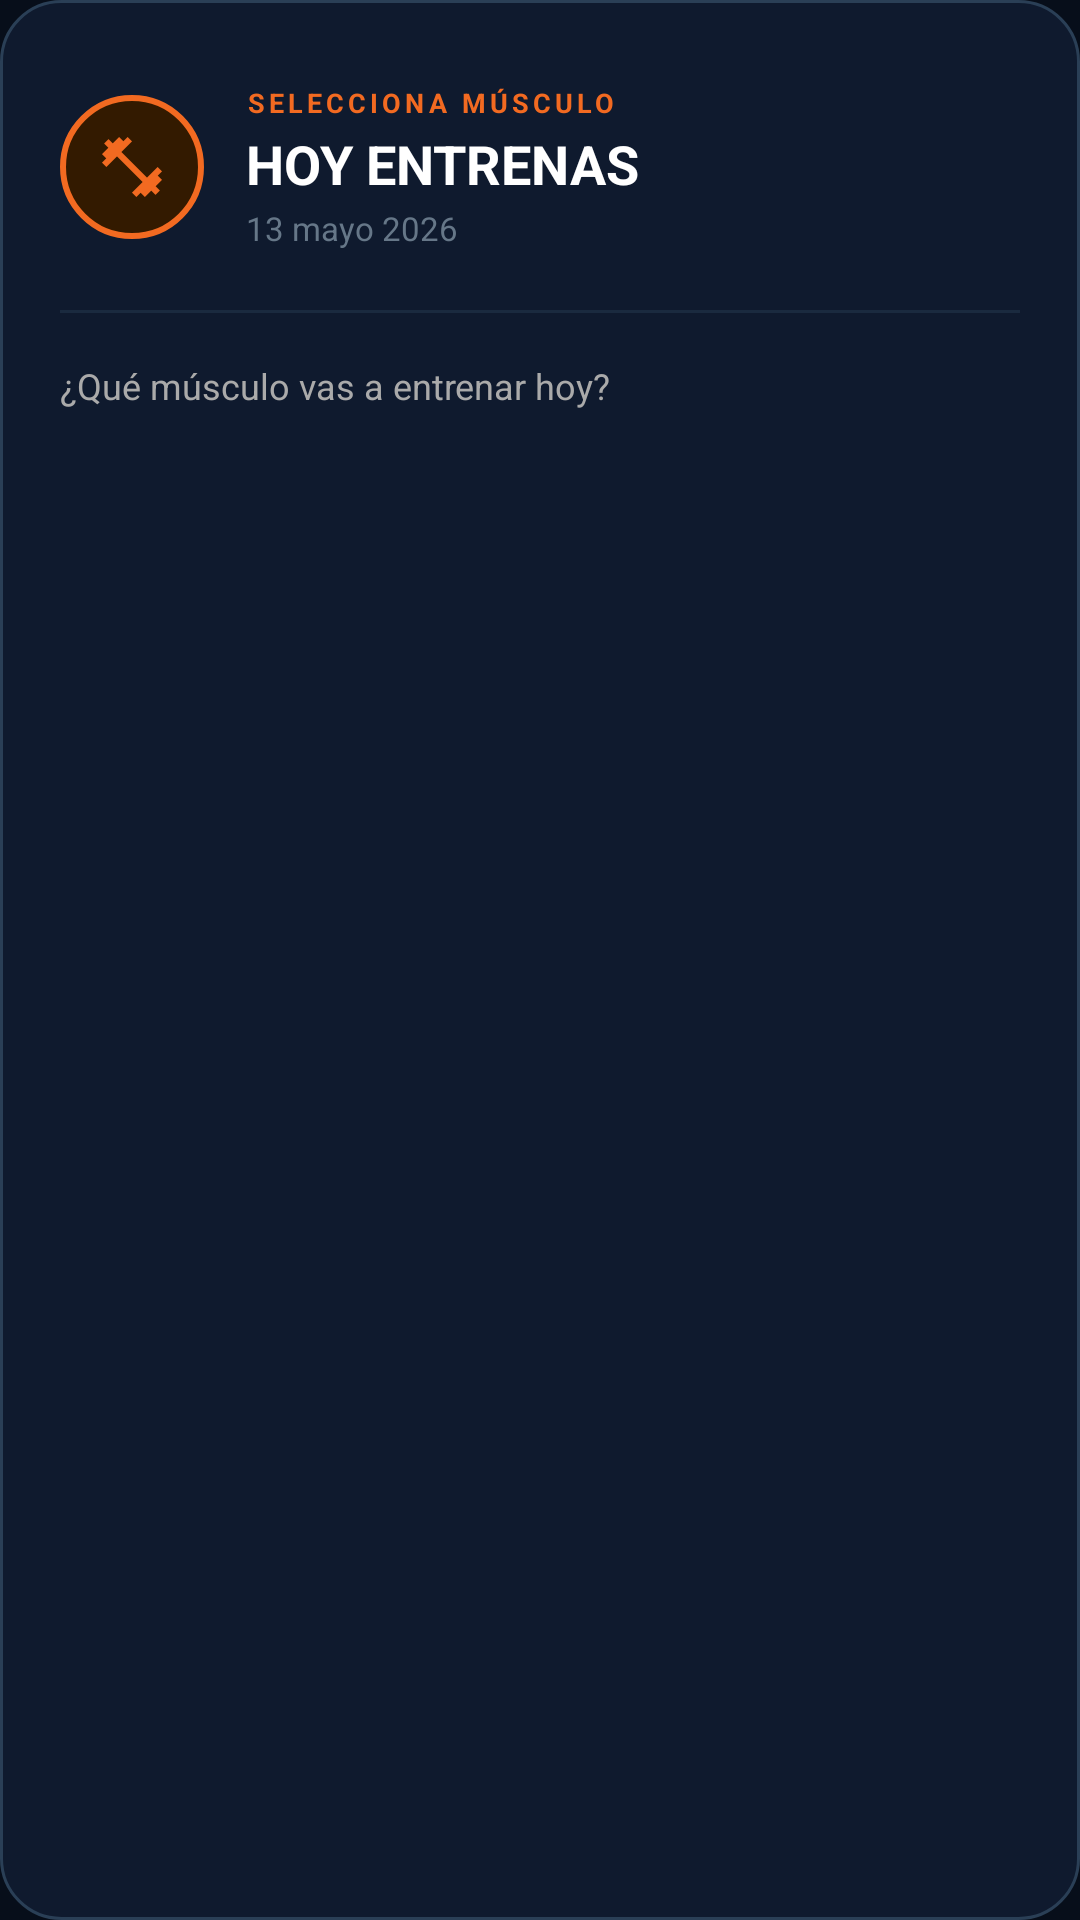

Write the Android layout XML for this screen, with the resource values it uses.
<!-- AndroidManifest.xml: application theme Theme.AxFGymNet -->
<!-- res/layout/dialog_seleccion_grupo.xml -->
<?xml version="1.0" encoding="utf-8"?>
<LinearLayout xmlns:android="http://schemas.android.com/apk/res/android"
    android:layout_width="match_parent"
    android:layout_height="wrap_content"
    android:orientation="vertical"
    android:background="@drawable/bg_dialog_dark"
    android:paddingStart="20dp"
    android:paddingEnd="20dp"
    android:paddingTop="28dp"
    android:paddingBottom="24dp">

    
    <LinearLayout
        android:layout_width="match_parent"
        android:layout_height="wrap_content"
        android:orientation="horizontal"
        android:gravity="center_vertical"
        android:layout_marginBottom="20dp">

        
        <LinearLayout
            android:layout_width="48dp"
            android:layout_height="48dp"
            android:background="@drawable/bg_serie_num_circle"
            android:gravity="center"
            android:layout_marginEnd="14dp">
            <ImageView
                android:layout_width="24dp"
                android:layout_height="24dp"
                android:src="@drawable/ic_nav_entreno"
                android:tint="@color/axf_orange"
                android:contentDescription="Entreno"/>
        </LinearLayout>

        
        <LinearLayout
            android:layout_width="0dp"
            android:layout_height="wrap_content"
            android:layout_weight="1"
            android:orientation="vertical">

            <TextView
                android:layout_width="wrap_content"
                android:layout_height="wrap_content"
                android:text="SELECCIONA MÚSCULO"
                android:textColor="@color/axf_orange"
                android:textSize="9sp"
                android:letterSpacing="0.15"
                android:textStyle="bold"/>

            <TextView
                android:id="@+id/tvRutinaNombreDialog"
                android:layout_width="wrap_content"
                android:layout_height="wrap_content"
                android:text="HOY ENTRENAS"
                android:textColor="@color/axf_text_primary"
                android:textSize="18sp"
                android:textStyle="bold"
                android:layout_marginTop="2dp"/>

            <TextView
                android:id="@+id/tvRutinaFechaDialog"
                android:layout_width="wrap_content"
                android:layout_height="wrap_content"
                android:text="13 mayo 2026"
                android:textColor="@color/axf_text_tertiary"
                android:textSize="11sp"
                android:layout_marginTop="2dp"/>
        </LinearLayout>
    </LinearLayout>

    
    <View
        android:layout_width="match_parent"
        android:layout_height="1dp"
        android:background="@color/axf_bg_surface"
        android:layout_marginBottom="16dp"/>

    
    <TextView
        android:layout_width="match_parent"
        android:layout_height="wrap_content"
        android:text="¿Qué músculo vas a entrenar hoy?"
        android:textColor="@color/axf_text_secondary"
        android:textSize="12sp"
        android:layout_marginBottom="12dp"/>

    
    <ScrollView
        android:layout_width="match_parent"
        android:layout_height="0dp"
        android:layout_weight="1"
        android:fillViewport="true"
        android:scrollbars="none"
        android:overScrollMode="ifContentScrolls"
        android:fadingEdgeLength="16dp"
        android:requiresFadingEdge="vertical">

        <LinearLayout
            android:id="@+id/containerGrupos"
            android:layout_width="match_parent"
            android:layout_height="wrap_content"
            android:orientation="vertical"/>

    </ScrollView>

</LinearLayout>
<!-- resources referenced by this layout -->
<resources>
  <color name="axf_bg_surface">#1A2A3F</color>
  <color name="axf_orange">#F26A21</color>
  <color name="axf_text_primary">#FFFFFF</color>
  <color name="axf_text_secondary">#AAAAAA</color>
  <color name="axf_text_tertiary">#667788</color>
  <!-- drawable bg_dialog_dark (drawable) -->
  <?xml version="1.0" encoding="utf-8"?>
  <shape xmlns:android="http://schemas.android.com/apk/res/android"
      android:shape="rectangle">
      <corners android:radius="20dp"/>
      <solid android:color="#0F1A2E"/>
      <stroke android:width="1dp" android:color="#2A3F56"/>
  </shape>
  <!-- drawable bg_serie_num_circle (drawable) -->
  <?xml version="1.0" encoding="utf-8"?>
  <shape xmlns:android="http://schemas.android.com/apk/res/android"
      android:shape="oval">
      <solid android:color="#331A00"/>
      <stroke android:width="2dp" android:color="#F26A21"/>
  </shape>
  <!-- drawable ic_nav_entreno (drawable) -->
  <vector xmlns:android="http://schemas.android.com/apk/res/android"
      android:width="24dp"
      android:height="24dp"
      android:viewportWidth="24"
      android:viewportHeight="24">
      
      <path
          android:fillColor="#FFFFFF"
          android:pathData="M20.57,14.86L22,13.43 20.57,12 17,15.57 8.43,7 12,3.43 10.57,2 9.14,3.43 7.71,2 5.57,4.14 4.14,2.71 2.71,4.14l1.43,1.43L2,7.71l1.43,1.43L2,10.57 3.43,12 7,8.43 15.57,17 12,20.57 13.43,22l1.43,-1.43L16.29,22l2.14,-2.14 1.43,1.43 1.43,-1.43 -1.43,-1.43L22,16.29z"/>
  </vector>
  <style name="Theme.AxFGymNet" parent="Base.Theme.AxFGymNet" />
  <style name="Base.Theme.AxFGymNet" parent="Theme.Material3.DayNight.NoActionBar">
          <item name="android:windowBackground">@color/axf_bg_deep</item>
          <item name="colorPrimary">@color/axf_orange</item>
          <item name="colorOnPrimary">@color/axf_text_primary</item>
          <item name="colorSurface">@color/axf_bg_card</item>
          <item name="colorOnSurface">@color/axf_text_primary</item>
          <item name="android:textColorPrimary">@color/axf_text_primary</item>
          <item name="android:textColorSecondary">@color/axf_text_secondary</item>
          
          
          <item name="android:statusBarColor">@android:color/transparent</item>
          <item name="android:navigationBarColor">@android:color/transparent</item>
          <item name="android:windowDrawsSystemBarBackgrounds">true</item>
          
          
          <item name="alertDialogTheme">@style/AxFAlertDialog</item>
          <item name="materialAlertDialogTheme">@style/AxFAlertDialog</item>
      </style>
  <color name="axf_bg_deep">#070E1A</color>
  <color name="axf_bg_card">#0F1A2E</color>
  <style name="AxFAlertDialog" parent="ThemeOverlay.Material3.MaterialAlertDialog">
          
          <item name="colorSurface">@color/axf_bg_card</item>
          <item name="colorOnSurface">@color/axf_text_primary</item>
          <item name="colorOnSurfaceVariant">@color/axf_text_secondary</item>
          <item name="colorPrimary">@color/axf_orange</item>
          
          <item name="android:textColorPrimary">@color/axf_text_primary</item>
      </style>
</resources>
